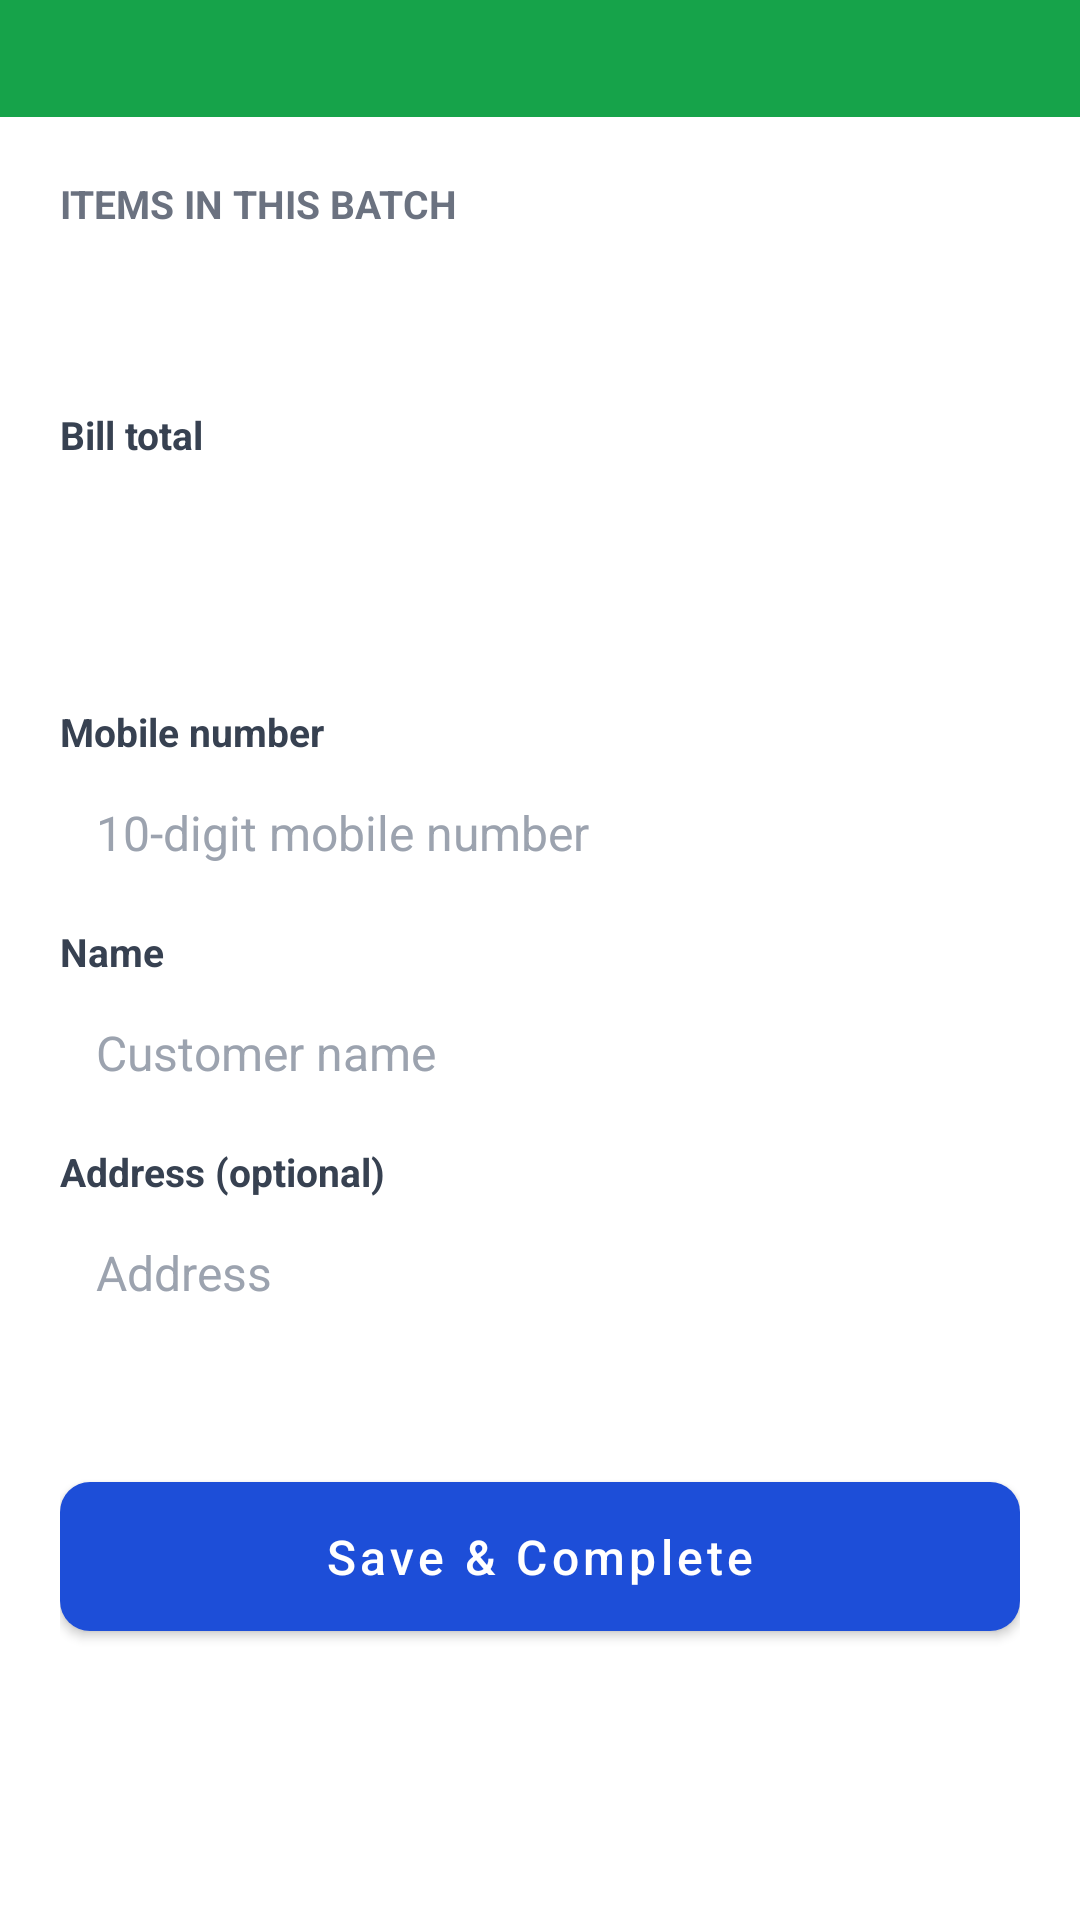

Android layout source for this screen:
<!-- AndroidManifest.xml: application theme Theme.InventoryScanner -->
<!-- res/layout/activity_account_capture.xml -->
<?xml version="1.0" encoding="utf-8"?>
<LinearLayout xmlns:android="http://schemas.android.com/apk/res/android"
    xmlns:tools="http://schemas.android.com/tools"
    android:layout_width="match_parent"
    android:layout_height="match_parent"
    android:orientation="vertical"
    android:background="@color/white">

    <TextView
        android:id="@+id/bannerText"
        android:layout_width="match_parent"
        android:layout_height="wrap_content"
        android:background="@color/inward_green"
        android:gravity="center"
        android:paddingVertical="10dp"
        android:textColor="@color/white"
        android:textStyle="bold"
        android:letterSpacing="0.05"
        tools:text="INWARD — supplier &amp; bill details" />

    <ScrollView
        android:layout_width="match_parent"
        android:layout_height="match_parent">

        <LinearLayout
            android:layout_width="match_parent"
            android:layout_height="wrap_content"
            android:orientation="vertical"
            android:padding="20dp">

            <TextView style="@style/SectionTitle" android:text="Items in this batch" android:layout_marginTop="0dp" />
            <LinearLayout
                android:id="@+id/batchContainer"
                android:layout_width="match_parent"
                android:layout_height="wrap_content"
                android:orientation="vertical" />

            <TextView
                android:id="@+id/textSubtotal"
                android:layout_width="match_parent"
                android:layout_height="wrap_content"
                android:layout_marginTop="10dp"
                android:textColor="@color/text_secondary"
                android:textSize="13sp"
                tools:text="Subtotal: 500.00" />

            <TextView
                android:id="@+id/textTax"
                android:layout_width="match_parent"
                android:layout_height="wrap_content"
                android:textColor="@color/text_secondary"
                android:textSize="13sp"
                tools:text="Tax: 25.00" />

            <TextView style="@style/FieldLabel" android:text="Bill total" />
            <EditText
                android:id="@+id/inputBillTotal"
                style="@style/FieldInput"
                android:inputType="numberDecimal"
                android:textStyle="bold" />

            <TextView
                android:id="@+id/textPartySectionTitle"
                style="@style/SectionTitle"
                tools:text="Supplier" />

            <TextView style="@style/FieldLabel" android:text="Mobile number" android:layout_marginTop="0dp" />
            <EditText
                android:id="@+id/inputMobile"
                style="@style/FieldInput"
                android:inputType="phone"
                android:hint="10-digit mobile number" />

            <TextView
                android:id="@+id/textLookupStatus"
                android:layout_width="wrap_content"
                android:layout_height="wrap_content"
                android:layout_marginTop="4dp"
                android:textSize="12sp"
                android:visibility="gone" />

            <TextView style="@style/FieldLabel" android:text="Name" />
            <EditText android:id="@+id/inputName" style="@style/FieldInput" android:inputType="textPersonName" android:hint="Customer name" />

            <TextView style="@style/FieldLabel" android:text="Address (optional)" />
            <EditText
                android:id="@+id/inputAddress"
                style="@style/FieldInput"
                android:inputType="textMultiLine|textPostalAddress"
                android:minLines="2"
                android:gravity="top"
                android:hint="Address" />

            <com.google.android.material.button.MaterialButton
                android:id="@+id/btnComplete"
                style="@style/PrimaryButton"
                android:layout_marginTop="24dp"
                android:text="Save &amp; Complete" />

        </LinearLayout>
    </ScrollView>
</LinearLayout>
<!-- resources referenced by this layout -->
<resources>
  <color name="inward_green">#16A34A</color>
  <color name="text_secondary">#374151</color>
  <color name="white">#FFFFFF</color>
  <style name="FieldInput">
          <item name="android:layout_width">match_parent</item>
          <item name="android:layout_height">wrap_content</item>
          <item name="android:background">@drawable/input_bg</item>
          <item name="android:paddingHorizontal">12dp</item>
          <item name="android:paddingVertical">10dp</item>
          <item name="android:textSize">16sp</item>
          <item name="android:textColor">@color/text_primary</item>
          <item name="android:textColorHint">@color/text_faint</item>
      </style>
  <style name="FieldLabel">
          <item name="android:layout_width">wrap_content</item>
          <item name="android:layout_height">wrap_content</item>
          <item name="android:textColor">@color/text_secondary</item>
          <item name="android:textSize">13sp</item>
          <item name="android:textStyle">bold</item>
          <item name="android:layout_marginTop">10dp</item>
          <item name="android:layout_marginBottom">4dp</item>
      </style>
  <style name="PrimaryButton" parent="Widget.MaterialComponents.Button">
          <item name="android:layout_width">match_parent</item>
          <item name="android:layout_height">wrap_content</item>
          <item name="android:paddingVertical">14dp</item>
          <item name="android:textAllCaps">false</item>
          <item name="android:textSize">16sp</item>
          <item name="cornerRadius">10dp</item>
          <item name="backgroundTint">@color/primary</item>
      </style>
  <style name="SectionTitle">
          <item name="android:layout_width">wrap_content</item>
          <item name="android:layout_height">wrap_content</item>
          <item name="android:textAllCaps">true</item>
          <item name="android:textColor">@color/text_muted</item>
          <item name="android:textSize">13sp</item>
          <item name="android:textStyle">bold</item>
          <item name="android:layout_marginTop">14dp</item>
          <item name="android:layout_marginBottom">4dp</item>
      </style>
  <style name="Theme.InventoryScanner" parent="Theme.MaterialComponents.DayNight.NoActionBar">
          <item name="colorPrimary">@color/primary</item>
          <item name="colorPrimaryDark">@color/primary</item>
          <item name="colorAccent">@color/primary</item>
          <item name="android:statusBarColor" tools:targetApi="21">@color/primary</item>
          <item name="android:windowBackground">@color/white</item>
      </style>
  <color name="text_primary">#111827</color>
  <color name="text_faint">#9CA3AF</color>
  <color name="primary">#1D4ED8</color>
  <color name="text_muted">#6B7280</color>
</resources>
